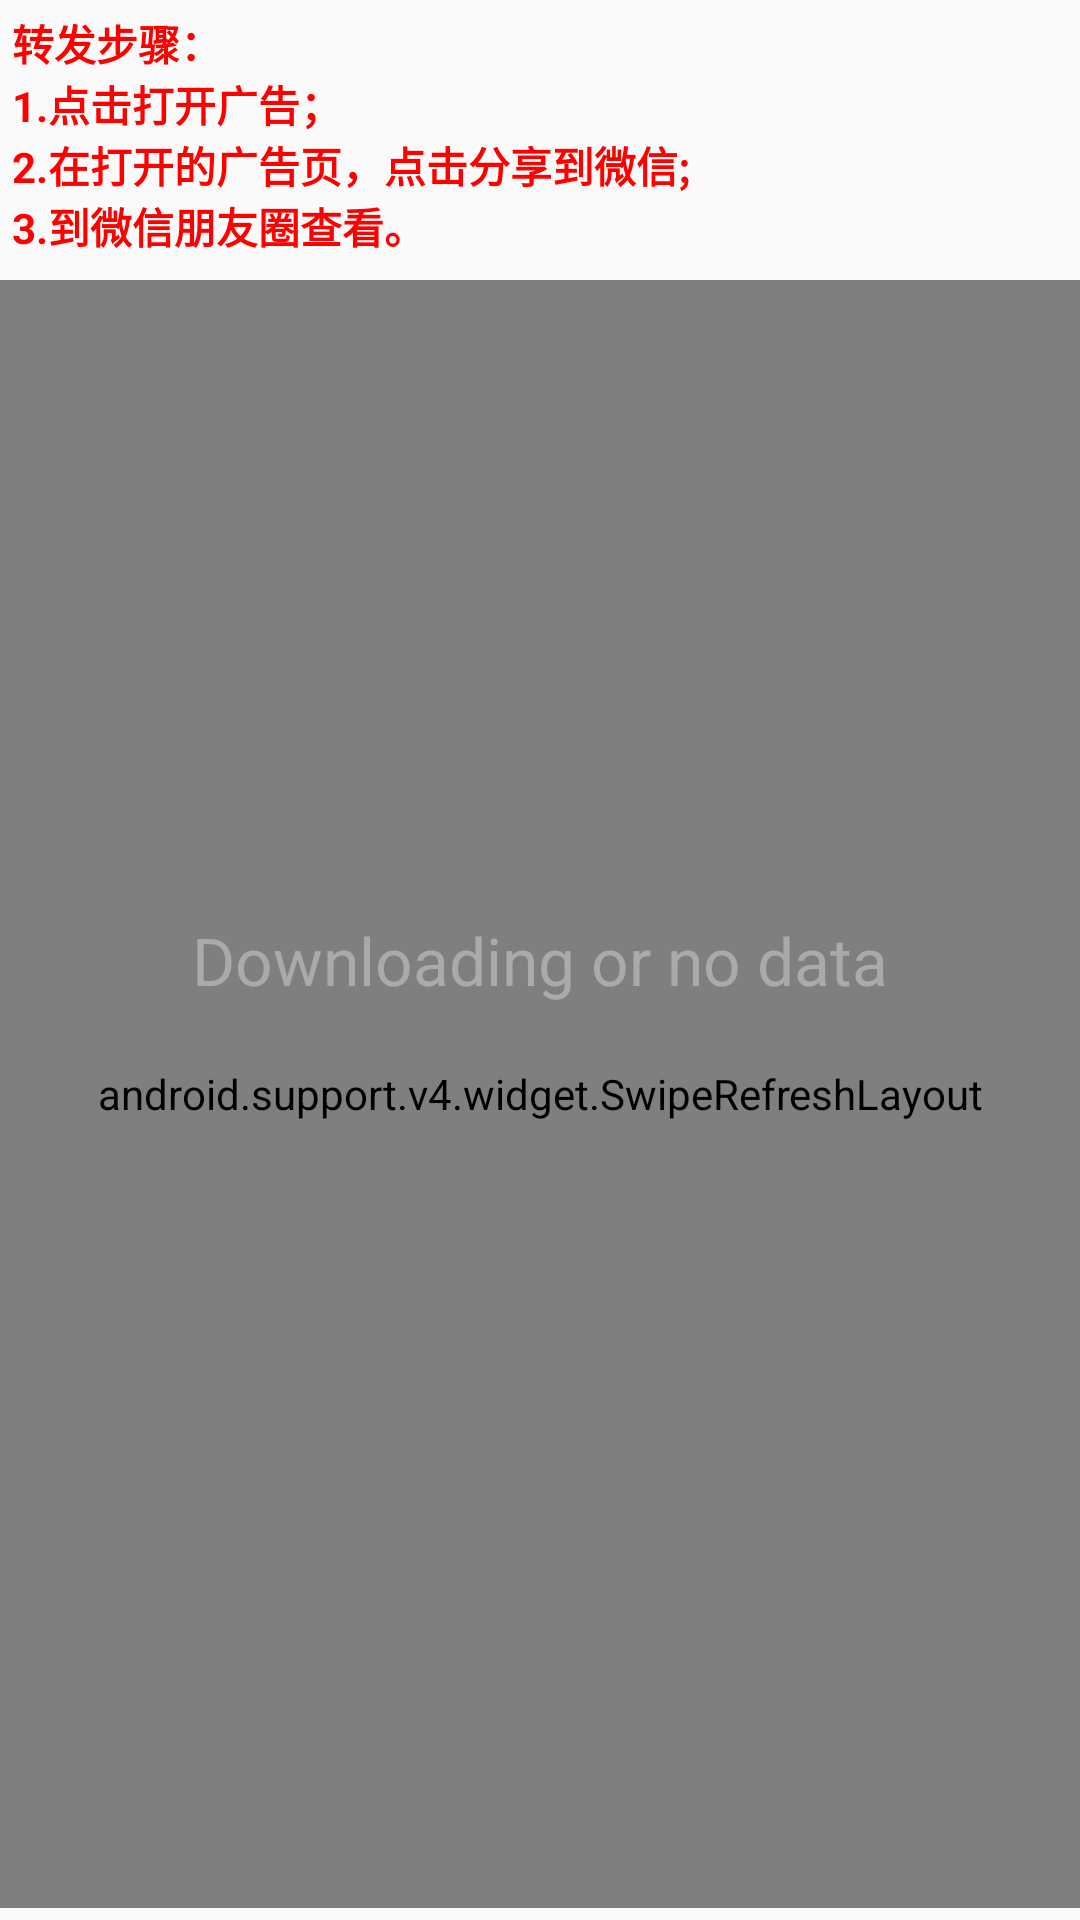

Write the Android layout XML for this screen, with the resource values it uses.
<!-- AndroidManifest.xml: application theme Theme.Rc_mobile -->
<!-- res/layout/fragment_home_adlist.xml -->
<?xml version="1.0" encoding="utf-8"?>

<RelativeLayout xmlns:android="http://schemas.android.com/apk/res/android"
    xmlns:app="http://schemas.android.com/apk/res-auto"
    android:layout_width="match_parent"
    android:layout_height="match_parent"
    >

    <android.support.v4.widget.SwipeRefreshLayout
        android:id="@+id/swipe_container_ad"
        android:layout_width="match_parent"
        android:layout_height="match_parent"
        android:layout_below="@+id/forward_method_tv"
        android:layout_marginBottom="4dp"
        >  
       <ListView
            android:id="@+id/valid_ad_list"
            android:layout_width="match_parent"
            android:layout_height="match_parent"
            android:layout_marginBottom="8dp"
            android:padding="4dp"
            >
        </ListView> 
    </android.support.v4.widget.SwipeRefreshLayout>
    
    
    <TextView
        android:id="@+id/empty_list"
        android:layout_width="wrap_content"
        android:layout_height="wrap_content"
        android:text="@string/empty_list_entertainment"
        android:layout_centerInParent="true"
        android:visibility="visible"
        android:gravity="center"
        android:textSize="22sp"
        android:textColor="@android:color/darker_gray"/>
    
    <TextView
        android:id="@+id/forward_method_tv"
        android:layout_width="match_parent"
        android:layout_height="wrap_content"
        android:layout_alignParentTop="true"
        android:layout_marginBottom="4dp"
        android:text="@string/forward_guide_text"
        android:background="@color/detail_bg"
        android:padding="4dp"
        android:textColor="@color/red"
        android:textStyle="bold"
        />
    
    

</RelativeLayout>
<!-- resources referenced by this layout -->
<resources>
  <color name="detail_bg">#fafafa</color>
  <color name="red">#FF0000</color>
  <string name="empty_list_entertainment">Downloading or no data</string>
  <string name="forward_guide_text">转发步骤：\n1.点击打开广告；\n2.在打开的广告页，点击分享到微信;\n3.到微信朋友圈查看。</string>
  <style name="Theme.Rc_mobile" parent="@style/Theme.AppCompat.Light">
          
          
          
          
          
  
          
          
  
          
          
      </style>
</resources>
